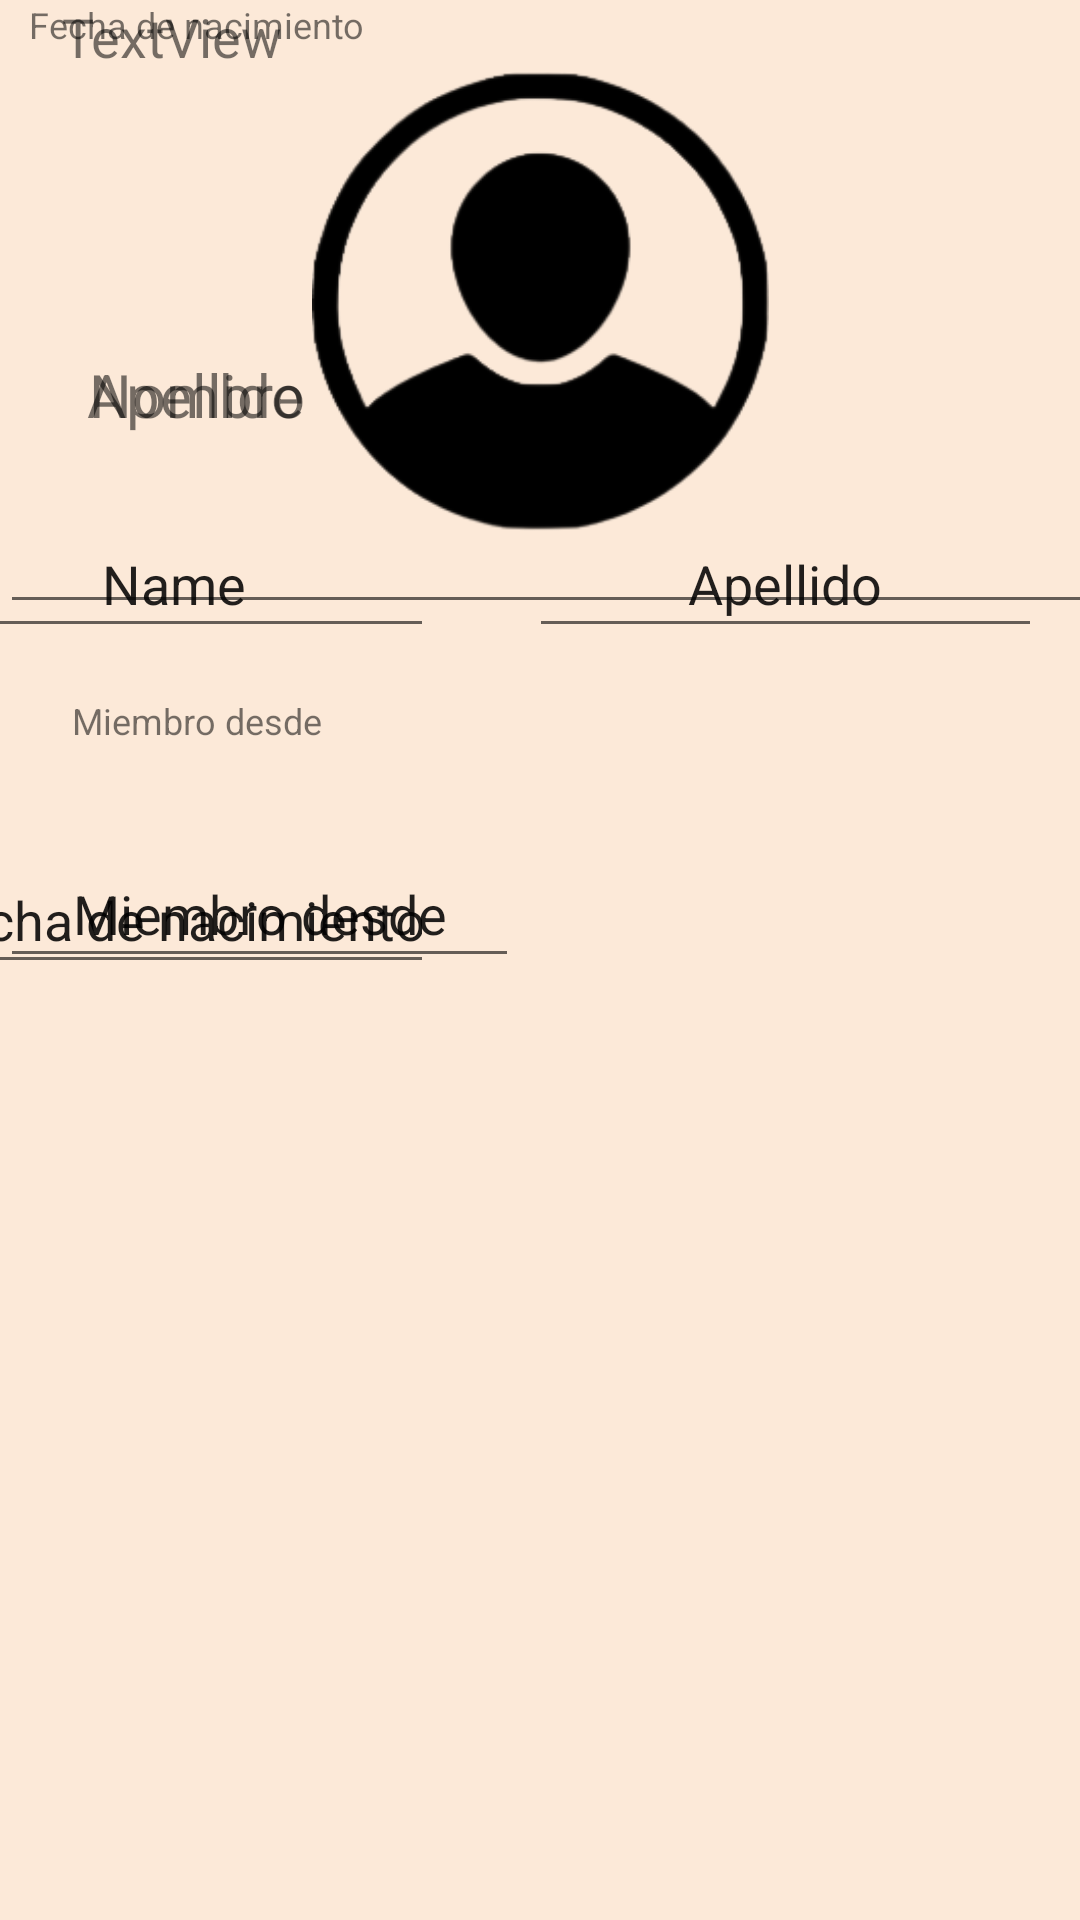

Android layout source for this screen:
<!-- AndroidManifest.xml: application theme Theme.Proyecto_To_Do_List -->
<!-- res/layout/perfiluser.xml -->
<?xml version="1.0" encoding="utf-8"?>
<androidx.constraintlayout.widget.ConstraintLayout xmlns:android="http://schemas.android.com/apk/res/android"
    xmlns:app="http://schemas.android.com/apk/res-auto"
    xmlns:tools="http://schemas.android.com/tools"
    android:layout_width="match_parent"
    android:layout_height="match_parent"
    tools:layout_editor_absoluteX="0dp"
    tools:layout_editor_absoluteY="84dp">

    <androidx.constraintlayout.widget.ConstraintLayout
        android:layout_width="match_parent"
        android:layout_height="match_parent">

        <androidx.constraintlayout.widget.ConstraintLayout
            android:layout_width="match_parent"
            android:layout_height="match_parent"
            android:background="@color/piel"
            tools:layout_editor_absoluteX="0dp"
            tools:layout_editor_absoluteY="16dp">


            <EditText
                android:id="@+id/editTextText8"
                android:layout_width="173dp"
                android:layout_height="46dp"
                android:layout_marginEnd="32dp"
                android:layout_marginBottom="312dp"
                android:ems="10"
                android:inputType="text"
                android:text="Fecha de nacimiento"
                android:textAlignment="center"
                app:layout_constraintBottom_toBottomOf="parent"
                app:layout_constraintEnd_toStartOf="@+id/editTextText2" />

            <TextView
                android:id="@+id/textView15"
                android:layout_width="131dp"
                android:layout_height="32dp"
                android:text="Fecha de nacimiento"
                android:textAlignment="center"
                android:textSize="12sp"


                tools:layout_editor_absoluteX="33dp"
                tools:layout_editor_absoluteY="326dp" />

            <EditText
                android:id="@+id/editTextText7"
                android:layout_width="173dp"
                android:layout_height="46dp"
                android:layout_marginTop="16dp"
                android:ems="10"
                android:inputType="text"
                android:text="Miembro desde"
                android:textAlignment="center"
                app:layout_constraintTop_toBottomOf="@+id/textView7"
                tools:layout_editor_absoluteX="224dp" />

            <TextView
                android:id="@+id/textView14"
                android:layout_width="131dp"
                android:layout_height="32dp"
                android:layout_marginBottom="20dp"
                android:text="Nombre"
                android:textAlignment="center"
                android:textSize="20sp"
                app:layout_constraintBottom_toTopOf="@+id/editTextText"
                app:layout_constraintTop_toTopOf="parent"
                app:layout_constraintVertical_bias="1.0"
                tools:layout_editor_absoluteX="19dp" />

            <ImageView
                android:id="@+id/imageView6"
                android:layout_width="211dp"
                android:layout_height="153dp"
                android:layout_marginTop="24dp"
                app:layout_constraintEnd_toEndOf="parent"
                app:layout_constraintStart_toStartOf="parent"
                app:layout_constraintTop_toTopOf="parent"
                app:srcCompat="@drawable/profileuser_removebg_preview" />

            <TextView
                android:id="@+id/textView7"
                android:layout_width="131dp"
                android:layout_height="32dp"
                android:layout_marginTop="16dp"
                android:text="Miembro desde"
                android:textAlignment="center"


                android:textSize="12sp"
                app:layout_constraintTop_toBottomOf="@+id/editTextText2"
                tools:layout_editor_absoluteX="246dp" />

            <TextView
                android:id="@+id/textView8"
                android:layout_width="131dp"
                android:layout_height="32dp"
                android:layout_marginBottom="20dp"
                android:text="Apellido"
                android:textAlignment="center"
                android:textSize="20sp"
                app:layout_constraintBottom_toTopOf="@+id/editTextText2"
                app:layout_constraintTop_toTopOf="parent"
                app:layout_constraintVertical_bias="1.0"
                tools:layout_editor_absoluteX="246dp" />

            <EditText
                android:id="@+id/editTextText"
                android:layout_width="173dp"
                android:layout_height="46dp"
                android:layout_marginEnd="32dp"
                android:layout_marginBottom="424dp"
                android:ems="10"
                android:inputType="text"
                android:text="Name"
                android:textAlignment="center"
                app:layout_constraintBottom_toBottomOf="parent"
                app:layout_constraintEnd_toStartOf="@+id/editTextText2" />

            <EditText
                android:id="@+id/editTextText2"
                android:layout_width="171dp"
                android:layout_height="46dp"
                android:layout_marginBottom="424dp"
                android:ems="10"
                android:inputType="text"
                android:text="Apellido"
                android:textAlignment="center"
                app:layout_constraintBottom_toBottomOf="parent"
                app:layout_constraintEnd_toEndOf="parent"
                app:layout_constraintHorizontal_bias="0.933"
                app:layout_constraintStart_toStartOf="parent" />

            <EditText
                android:id="@+id/editTextTextMultiLine"
                android:layout_width="373dp"
                android:layout_height="208dp"
                android:ems="10"
                android:gravity="start|top"
                android:inputType="textMultiLine"
                tools:layout_editor_absoluteX="19dp"
                tools:layout_editor_absoluteY="470dp" />

            <TextView
                android:id="@+id/textView13"
                android:layout_width="115dp"
                android:layout_height="27dp"
                android:text="TextView"
                android:textSize="18sp"
                android:textAlignment="center"
                tools:layout_editor_absoluteX="148dp"
                tools:layout_editor_absoluteY="435dp" />

            <ImageView
                android:id="@+id/imageView"
                android:layout_width="97dp"
                android:layout_height="97dp"
                android:layout_marginTop="100dp"
                app:layout_constraintEnd_toEndOf="parent"
                app:layout_constraintHorizontal_bias="0.681"
                app:layout_constraintStart_toStartOf="parent"
                app:layout_constraintTop_toTopOf="parent"
                app:srcCompat="@drawable/boton" />

        </androidx.constraintlayout.widget.ConstraintLayout>

    </androidx.constraintlayout.widget.ConstraintLayout>

</androidx.constraintlayout.widget.ConstraintLayout>
<!-- resources referenced by this layout -->
<resources>
  <color name="piel">#fce9d8</color>
  <!-- drawable profileuser_removebg_preview: png bitmap (drawable, 13257 bytes) -->
  <style name="Theme.Proyecto_To_Do_List" parent="Theme.MaterialComponents.DayNight.DarkActionBar">
          
          <item name="colorPrimary">@color/purple_500</item>
          <item name="colorPrimaryVariant">@color/purple_700</item>
          <item name="colorOnPrimary">@color/white</item>
          
          <item name="colorSecondary">@color/teal_200</item>
          <item name="colorSecondaryVariant">@color/teal_700</item>
          <item name="colorOnSecondary">@color/black</item>
          
          <item name="android:statusBarColor">?attr/colorPrimaryVariant</item>
          
      </style>
  <color name="purple_500">#FF6200EE</color>
  <color name="purple_700">#FF3700B3</color>
  <color name="white">#FFFFFFFF</color>
  <color name="teal_200">#FF03DAC5</color>
  <color name="teal_700">#FF018786</color>
  <color name="black">#FF000000</color>
</resources>
